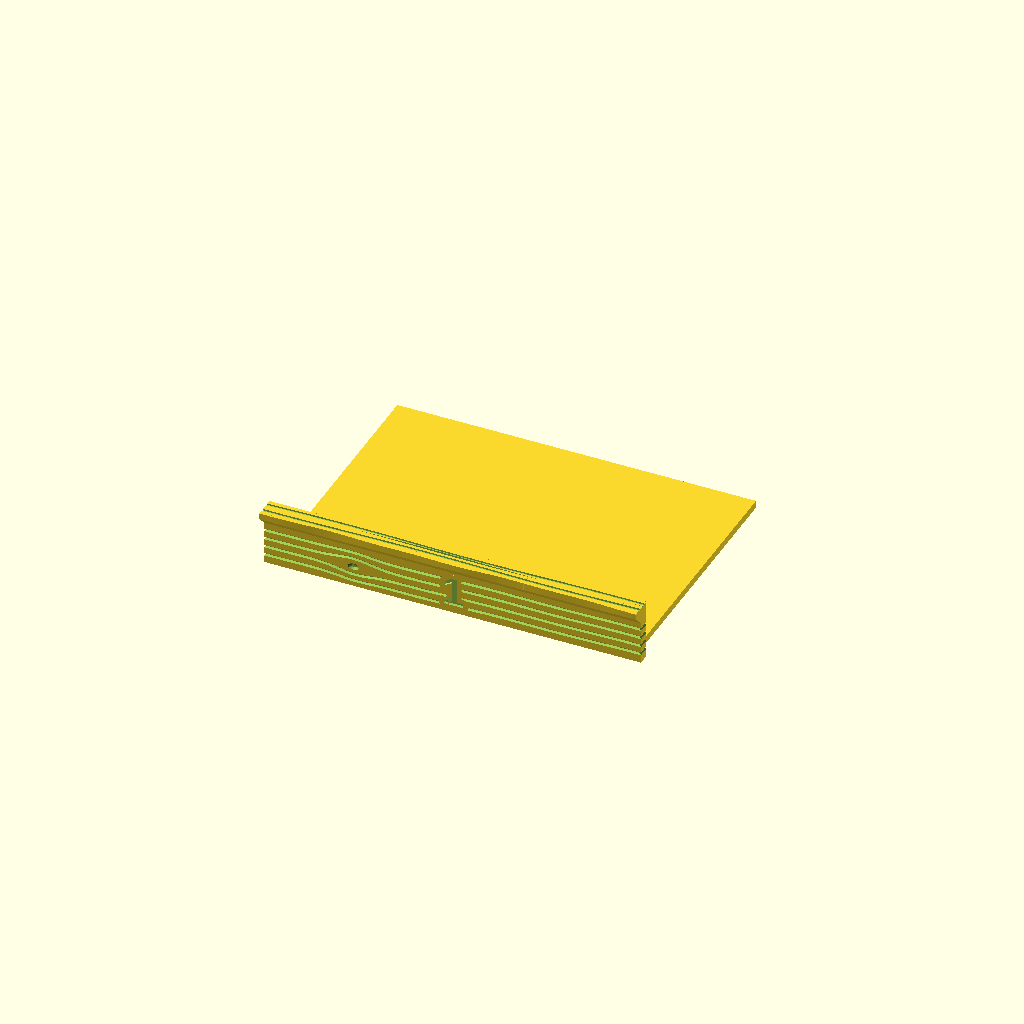
Cell 1: the model at its default parameters.
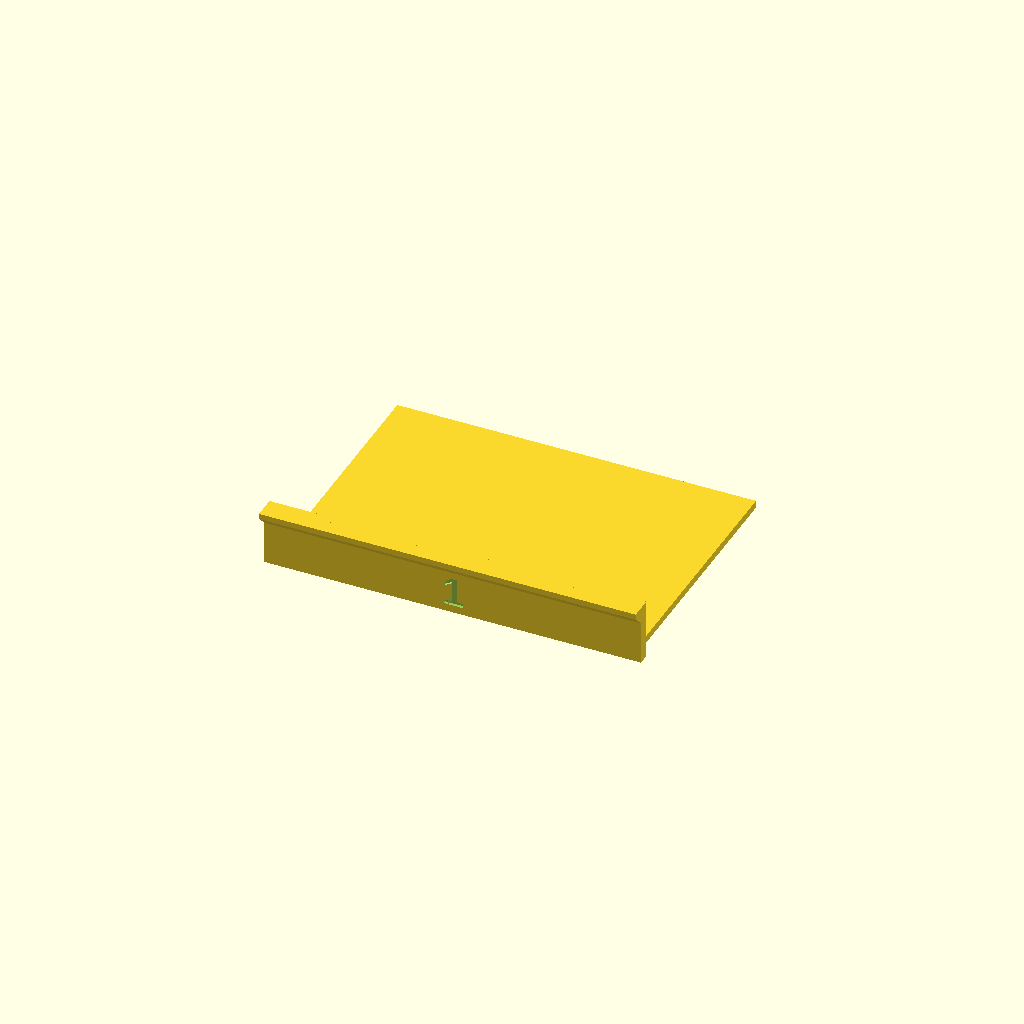
Cell 2: wood = false (everything else at default).
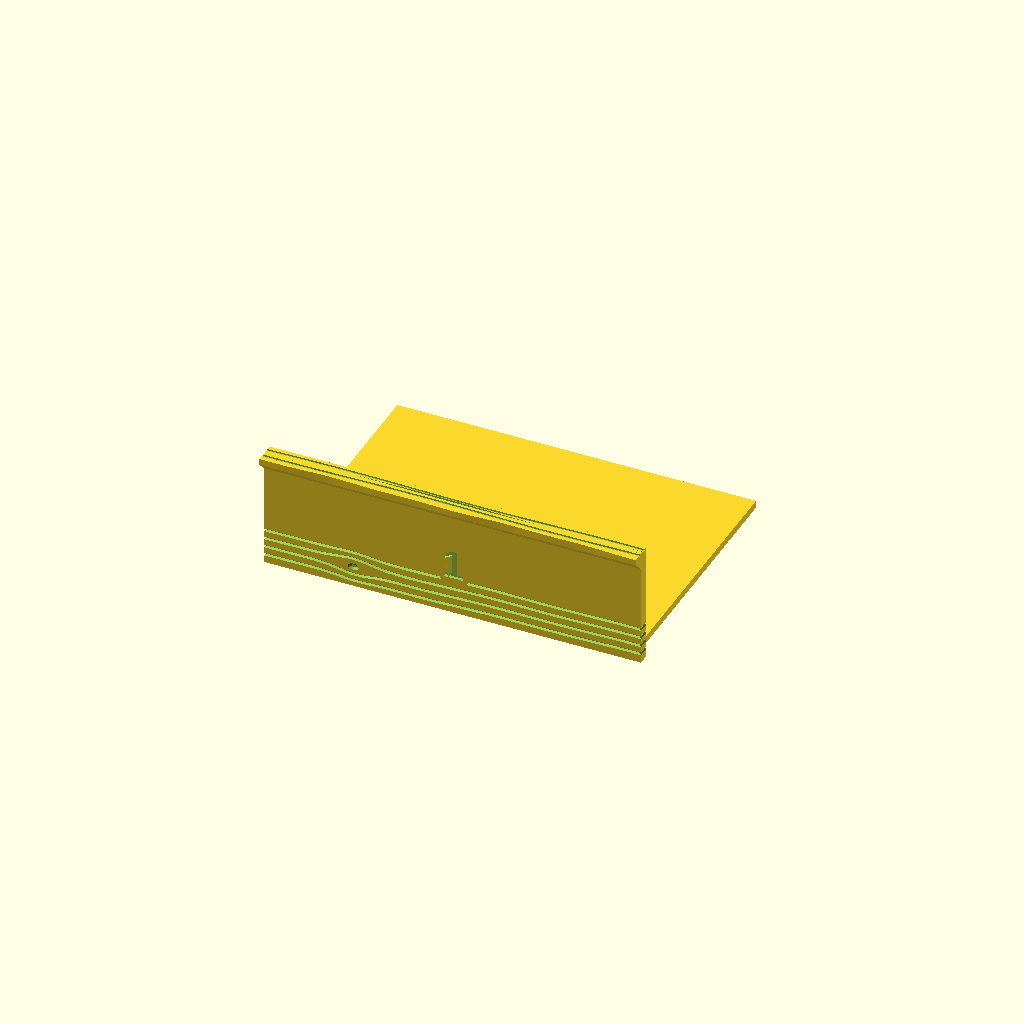
Cell 3: band_h = 32 (everything else at default).
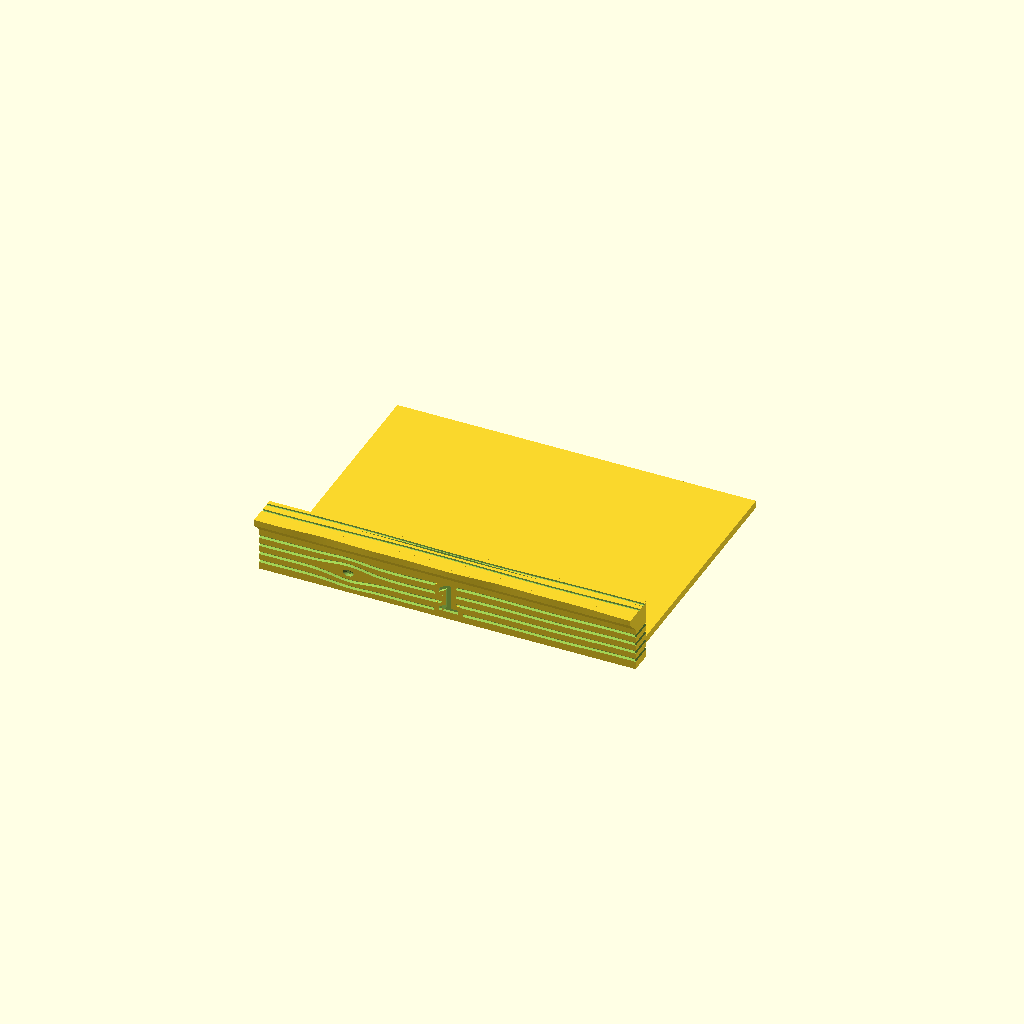
Cell 4 — band_t set to 6, the other parameters unchanged.
One fixed orthographic camera (rotation 55°, 0°, 25°; colour scheme Cornfield) for every cell.
The OpenSCAD source (projects/advent-chimney/models/gate/gate.scad):
// gate — the pull-out floor of one section, carrying its day number.
//
// A plate lying in the pocket on top of the section below (or of the
// fireplace, for day 1), and a wooden band across the chimney's front over
// the joint: the band stops the plate when it's home and carries the number.
// Its top edge is a pull lip to hook a finger under.
//
// The band is wood like the fireplace's mantel: the lip's front is a live
// edge wandering in by up to live_a (the 45° underside follows), V grain
// grooves with 45° roofs run along the front and round the ends, bending
// round a knot with a dimple at its heart, and two grain lines are cut in
// the lip's top. The grain stops short of the number. Every day's gate
// gets its own grain and knot, seeded by the day.
//
// Prints as it sits in the section: plate flat on the bed, band standing
// at its front edge. Export one per day: -D day=1 ... -D day=24.

include <../../lib/chimney.scad>

/* [Day] */
day = 1;            // the number on the band, 1 (bottom) ... 24 (top)

/* [Band] */
band_h = 16;        // band height, from the plate's underside
band_t = 3;         // band thickness, standing proud of the bricks
lip    = 3;         // how far the pull lip reaches forward of the band
lip_t  = 1.5;       // lip thickness at its tip
digit_h  = 8;       // number height
digit_d  = 0.8;     // number engraving depth
font = "Liberation Sans:style=Bold";

/* [Wood] */
wood    = true;     // a wooden band; false: a plain one
live_a  = 0.6;      // how far the lip's live front edge wanders in
grain_w = 0.8;      // width of a grain line on the lip's top
grain_d = 0.4;      // depth of every grain groove
// grain lines along the band's front, above its bottom edge (2.4 apart, so
// ridges stay >= 0.8 mm even where the knot bends them, and the bottom line
// stays >= 0.8 mm off the bed); an even count, the knot sits in the middle gap
grain_z = [2.2, 4.6, 7.0, 9.4];
// grain lines along the lip's top, y from the band's back face
grain_y = [-3.9, -1.5];
knot_r  = 2;        // knot size: the grain bends 0.6 x this round it
num_clear = 1.2;    // grain kept this far off the number

plate_w = in_w + 2 * (groove_d - gate_side);
plate_l = ch_d - rim - gate_side;   // from the front face to the pocket's back wall

assert(day >= 1 && day <= 24, "day is 1 ... 24");
assert(digit_d < band_t - 1.2, "number engraved through the band");
assert(digit_h + 2 <= band_h - lip_t - lip, "number doesn't fit under the lip");
assert(live_a < lip - 1, "live edge eats the lip");
assert(len(grain_z) % 2 == 0, "an even number of front grain lines");
assert(min(grain_z) - 0.4 - 0.6 * knot_r * 0.6 - grain_d >= 0.6, "grain too near the bed");
assert(max(grain_z) + 0.4 + 0.6 * knot_r * 0.6 + grain_d < band_h - lip_t - lip,
       "grain runs into the lip");

// ---- Wood ----------------------------------------------------------------
face_h = band_h - lip_t - lip;      // the band's flat front, below the lip
bx = ch_w / 2;                      // the band's ends, at ±bx
xs = [for (x = [-bx - 1 : 1 : bx + 1]) x];
rnd = rands(0, 1, 4, day * 7 + 1);  // this day's grain

// the knot: in the middle gap between the front grain lines, off to one
// side of the number
knot_i = len(grain_z) / 2 - 1;
knot = [(rnd[1] < 0.5 ? -1 : 1) * (18 + rnd[2] * 22),
        (grain_z[knot_i] + grain_z[knot_i + 1]) / 2 + (rnd[0] - 0.5) * 0.4];
ph = rnd[3] * 360;

// how far the live edge sits in from the straight lip front, at x
function live(x) = live_a * (0.5 + 0.3 * sin(x * 360 / 53 + ph)
                                 + 0.2 * sin(x * 360 / 23 + 2 * ph));

// A front grain line of nominal height z0, at x: a gentle wave, pushed
// aside by the knot (gently enough that neighbours never close up).
function knot_push(z0, x) =
    let(dz = z0 - knot[1], s = dz >= 0 ? 1 : -1)
    s * 0.6 * knot_r * exp(-pow((x - knot[0]) / (3 * knot_r), 2))
                     * exp(-pow(dz / (2 * knot_r), 2));
function grain_line(z0, x) =
    z0 + 0.25 * sin(x * 360 / 97 + ph + z0 * 4) + 0.15 * sin(x * 360 / 41 + z0 * 3)
       + knot_push(z0, x);

// The lip's section at x, its reach shortened by the live edge: the 45°
// underside out from the band's face, then straight up to the top.
function lip_sec(x) = let(l = lip - (wood ? live(x) : 0))
    [[-band_t + 1, face_h - 1], [-band_t - l, face_h + l], [-band_t - l, band_h],
     [-band_t + 1, band_h]];

// The band, solid: a plain board, and the lip swept across it.
// (The lip is hulled on its own: the whole section is concave, and a hull
// of it would fill the band's face up to the lip.)
module band_solid() {
    translate([-bx, -band_t, 0]) cube([ch_w, band_t, band_h]);
    if (wood)
        for (i = [1 : len(xs) - 3]) hull()
            for (x = [xs[i], xs[i + 1]])
                translate([x, 0, 0]) rotate([90, 0, 90]) linear_extrude(0.01, center = true)
                    polygon(lip_sec(x));
    else
        rotate([90, 0, 90]) translate([0, 0, -bx]) linear_extrude(ch_w) polygon(lip_sec(0));
}

// The number, centred under the lip, grown by `o`, `t` deep into the band.
module number(o = 0, t = digit_d)
    translate([0, -band_t + t, face_h / 2]) rotate([90, 0, 0]) linear_extrude(t + 2)
        offset(r = o) text(str(day), size = digit_h, font = font,
                           halign = "center", valign = "center");

// Grain: V grooves along the front and round both ends, the knot's dimple,
// and the lip-top lines. All cut in; the V grooves have 45° roofs.
module wood_grain() {
    difference() {
        union() {
            for (z0 = grain_z) {
                // front, its apex grain_d in from the face
                sweep([for (x = xs) let(z = grain_line(z0, x))
                    [[x, -band_t - 1, z + grain_d + 1], [x, -band_t - 1, z - grain_d - 1],
                     [x, -band_t + grain_d, z]]]);
                // ends, level with where the front line turns the corner
                for (sx = [-1, 1]) let(z = grain_line(z0, sx * bx))
                    sweep([for (y = [-band_t - 1, 1])
                        [[sx * (bx + 1), y, z + sx * (grain_d + 1)],
                         [sx * (bx + 1), y, z - sx * (grain_d + 1)],
                         [sx * (bx - grain_d), y, z]]]);
            }
            // the knot's heart, an oval dimple the bent lines wrap round
            hull() {
                translate([knot[0], -band_t - 1, knot[1]]) rotate([-90, 0, 0])
                    scale([1.6, 1, 1]) cylinder(r = knot_r * 0.45, h = 1);
                translate([knot[0], -band_t + grain_d, knot[1]]) rotate([-90, 0, 0])
                    scale([1.6, 1, 1]) cylinder(r = knot_r * 0.2, h = 0.01);
            }
        }
        number(num_clear, digit_d + 2);
    }
    // lip top
    translate([0, 0, band_h - grain_d]) linear_extrude(grain_d + 1)
        for (y0 = grain_y)
            polygon(concat(
                [for (x = xs) [x, y0 + 0.25 * sin(x * 360 / 71 + ph + y0 * 40) + grain_w / 2]],
                [for (j = [len(xs) - 1 : -1 : 0])
                    [xs[j], y0 + 0.25 * sin(xs[j] * 360 / 71 + ph + y0 * 40) - grain_w / 2]]));
}

// In the frame of the section BELOW: plate underside at gate_z, on the floor
// of that section's pocket, front face at y = 0.
module gate() {
    translate([0, 0, gate_z]) {
        // plate
        translate([-plate_w / 2, -0.01, 0]) cube([plate_w, plate_l + 0.01, gate_t]);
        // band with the pull lip along its top, 45° underneath
        difference() {
            band_solid();
            number();
            if (wood) wood_grain();
        }
    }
}

// print pose: plate underside on the bed
translate([0, 0, -gate_z]) gate();
Customizer parameters (derived from the source; name, type, default, range or options):
day: number, default 1
band_h: number, default 16
band_t: number, default 3
lip: number, default 3
lip_t: number, default 1.5
digit_h: number, default 8
digit_d: number, default 0.8
font: string, default "Liberation Sans:style=Bold"
wood: bool, default true
live_a: number, default 0.6
grain_w: number, default 0.8
grain_d: number, default 0.4
grain_z: vector, default [2.2, 4.6, 7, 9.4]
grain_y: vector, default [-3.9, -1.5]
knot_r: number, default 2
num_clear: number, default 1.2
